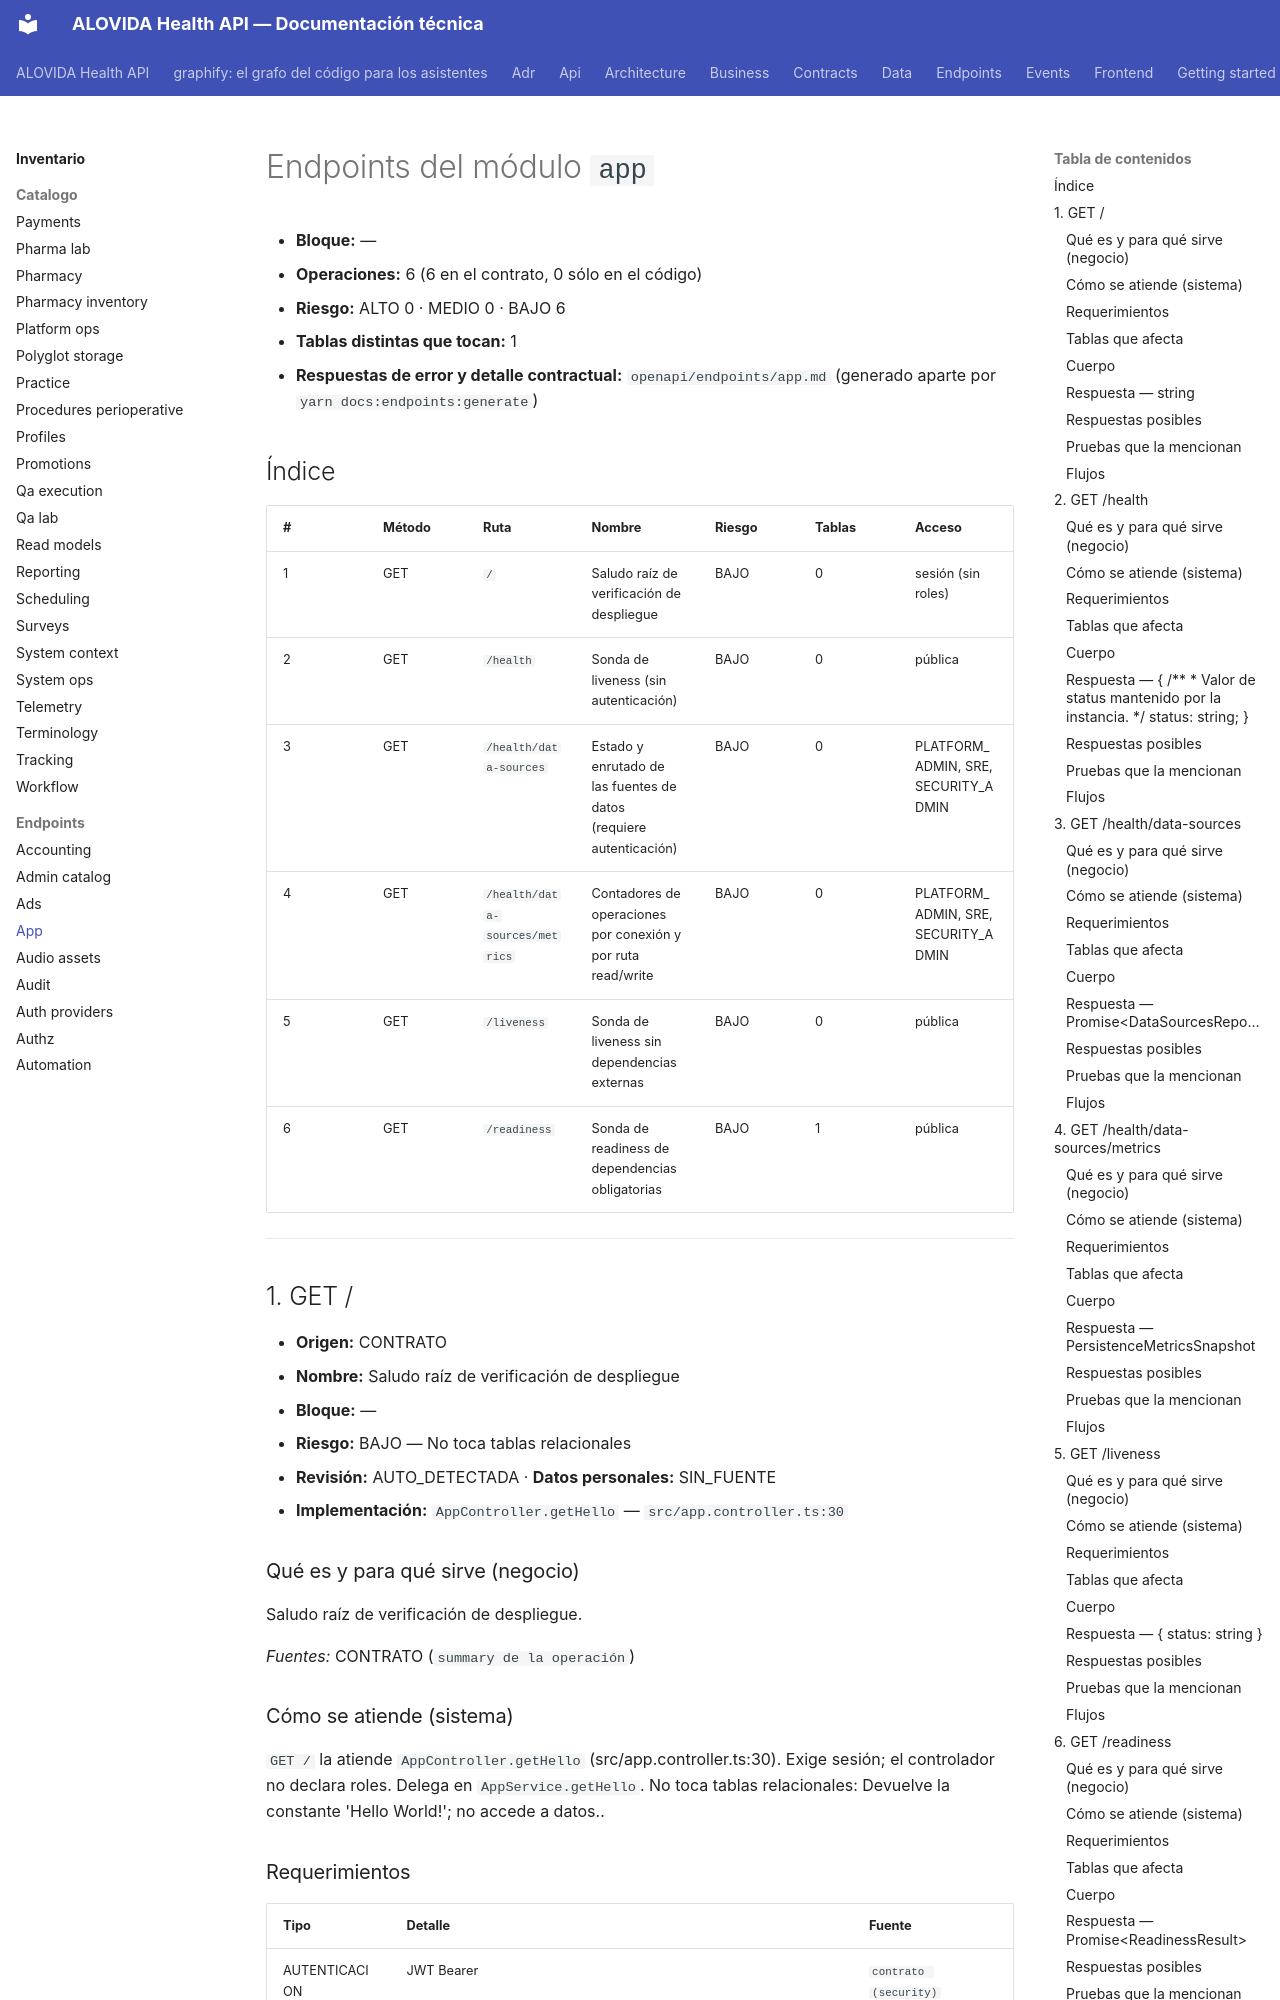

repository: mdavila-2001/mantra-core-health-api · page: inventario/endpoints/app/index.html · generator: mkdocs

<!-- AUTOGENERADO por tools/inventario/endpoints.mjs. No editar manualmente. -->

# Endpoints del módulo `app`

- **Bloque:** —
- **Operaciones:** 6 (6 en el contrato, 0 sólo en el código)
- **Riesgo:** ALTO 0 · MEDIO 0 · BAJO 6
- **Tablas distintas que tocan:** 1
- **Respuestas de error y detalle contractual:** `openapi/endpoints/app.md` (generado aparte por `yarn docs:endpoints:generate`)

## Índice

| # | Método | Ruta | Nombre | Riesgo | Tablas | Acceso |
|---|---|---|---|---|---|---|
| 1 | GET | `/` | Saludo raíz de verificación de despliegue | BAJO | 0 | sesión (sin roles) |
| 2 | GET | `/health` | Sonda de liveness (sin autenticación) | BAJO | 0 | pública |
| 3 | GET | `/health/data-sources` | Estado y enrutado de las fuentes de datos (requiere autenticación) | BAJO | 0 | PLATFORM_ADMIN, SRE, SECURITY_ADMIN |
| 4 | GET | `/health/data-sources/metrics` | Contadores de operaciones por conexión y por ruta read/write | BAJO | 0 | PLATFORM_ADMIN, SRE, SECURITY_ADMIN |
| 5 | GET | `/liveness` | Sonda de liveness sin dependencias externas | BAJO | 0 | pública |
| 6 | GET | `/readiness` | Sonda de readiness de dependencias obligatorias | BAJO | 1 | pública |

---

## 1. GET /

- **Origen:** CONTRATO
- **Nombre:** Saludo raíz de verificación de despliegue
- **Bloque:** —
- **Riesgo:** BAJO — No toca tablas relacionales
- **Revisión:** AUTO_DETECTADA · **Datos personales:** SIN_FUENTE
- **Implementación:** `AppController.getHello` — `src/app.controller.ts:30`

### Qué es y para qué sirve (negocio)

Saludo raíz de verificación de despliegue.

_Fuentes:_ CONTRATO (`summary de la operación`)

### Cómo se atiende (sistema)

`GET /` la atiende `AppController.getHello` (src/app.controller.ts:30). Exige sesión; el controlador no declara roles. Delega en `AppService.getHello`. No toca tablas relacionales: Devuelve la constante 'Hello World!'; no accede a datos..
